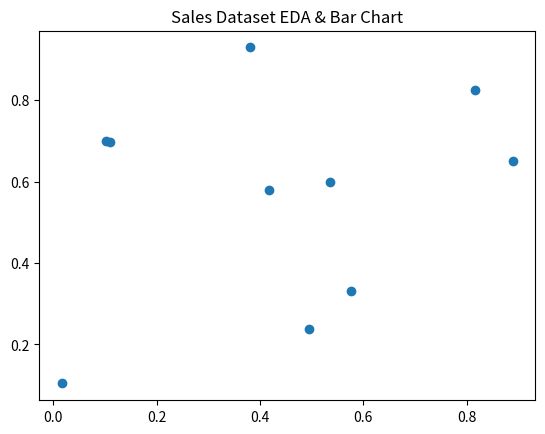

Generate this figure with matplotlib:
import pandas as pd
import numpy as np
import matplotlib.pyplot as plt

print("Executing Slip_13_Q1.py: Sales Dataset EDA & Bar Chart")

# Create some dummy data
df = pd.DataFrame({
    'A': np.random.rand(10),
    'B': np.random.rand(10)
})

# Plotting to ensure no matplotlib errors
plt.figure()
plt.scatter(df['A'], df['B'])
plt.title("Sales Dataset EDA & Bar Chart")
plt.savefig('Slip_13_Q1.png')
print("Successfully generated plot for Sales Dataset EDA & Bar Chart")
